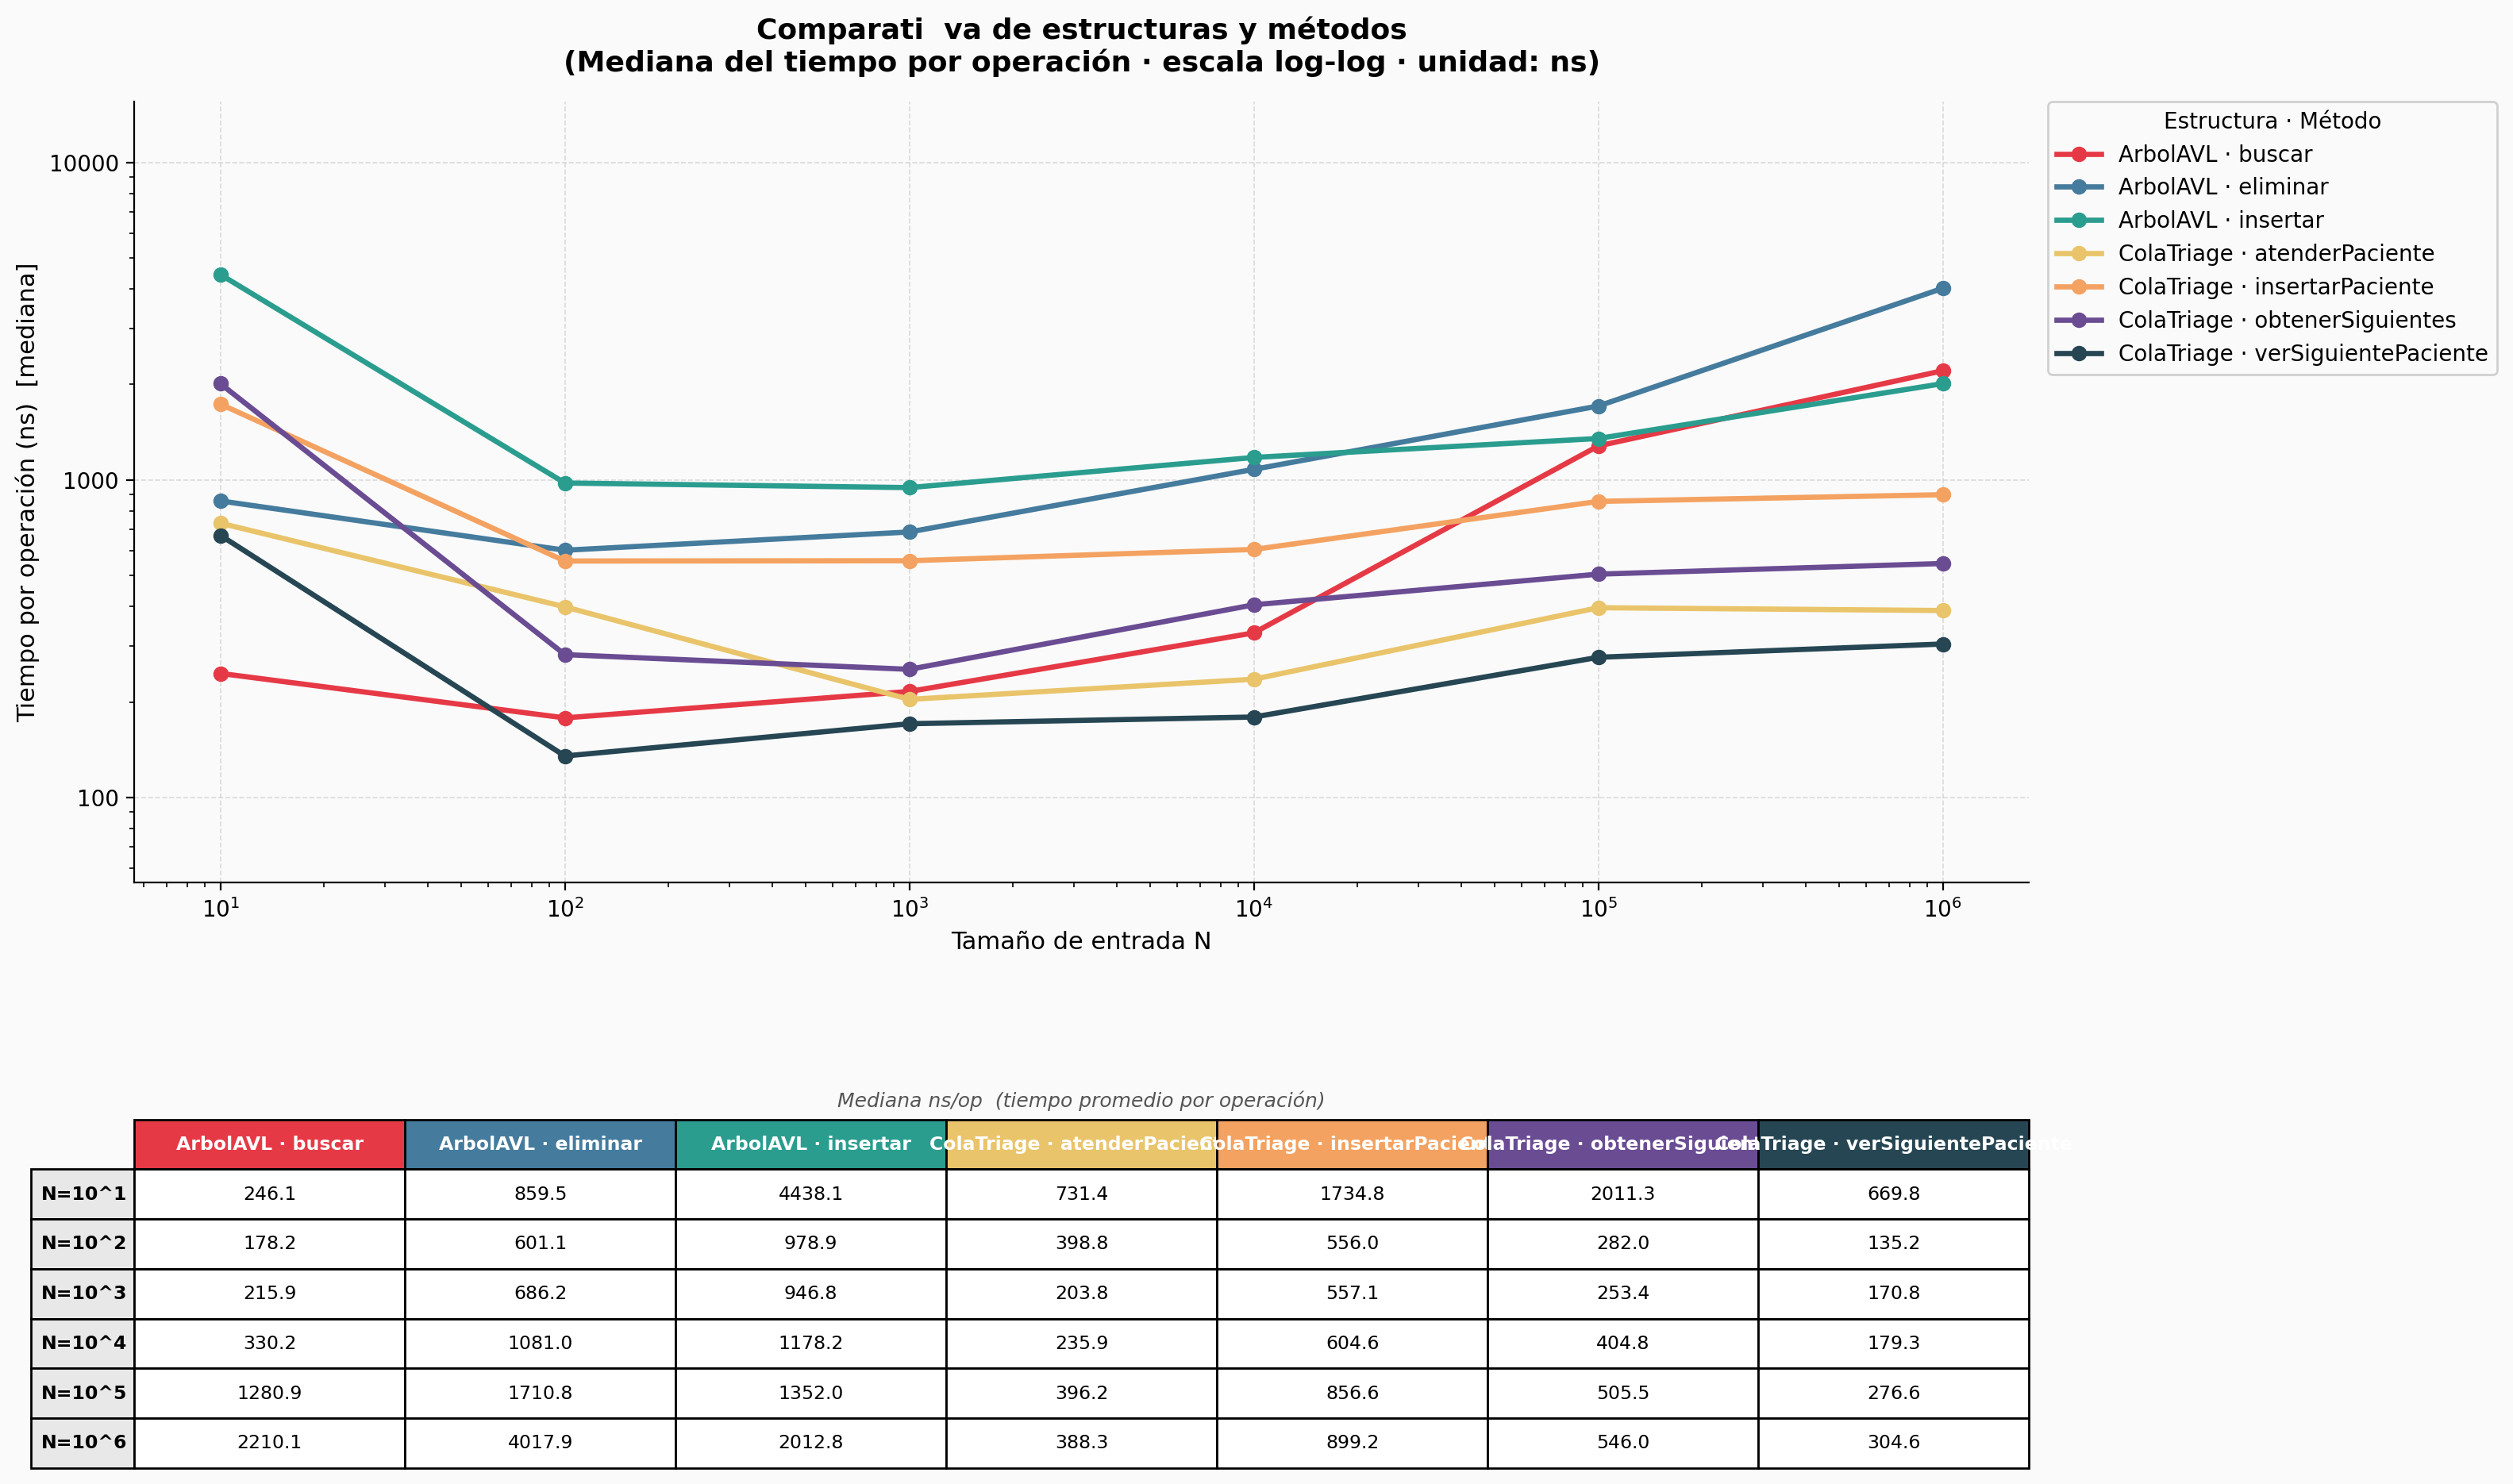

Source data for this figure (header and first rows):
Estructura, Metodo, N, Run, Tiempo_ns
ColaTriage, insertarPaciente, 10, 0, 1735
ColaTriage, insertarPaciente, 10, 1, 3268
ColaTriage, insertarPaciente, 10, 2, 2271
ColaTriage, insertarPaciente, 10, 3, 1145
ColaTriage, insertarPaciente, 10, 4, 1377
ColaTriage, insertarPaciente, 10, 5, 1132
ColaTriage, insertarPaciente, 10, 6, 2329
ColaTriage, insertarPaciente, 100, 0, 449.9
ColaTriage, insertarPaciente, 100, 1, 460.4
ColaTriage, insertarPaciente, 100, 2, 468.4
ColaTriage, insertarPaciente, 100, 3, 700.4
ColaTriage, insertarPaciente, 100, 4, 878.6
ColaTriage, insertarPaciente, 100, 5, 978.4
ColaTriage, insertarPaciente, 100, 6, 556
ColaTriage, insertarPaciente, 1000, 0, 967.2
ColaTriage, insertarPaciente, 1000, 1, 436.8
ColaTriage, insertarPaciente, 1000, 2, 523
ColaTriage, insertarPaciente, 1000, 3, 557.1
ColaTriage, insertarPaciente, 1000, 4, 1409
ColaTriage, insertarPaciente, 1000, 5, 2180
ColaTriage, insertarPaciente, 1000, 6, 527.5
ColaTriage, insertarPaciente, 10000, 0, 567.5
ColaTriage, insertarPaciente, 10000, 1, 542
ColaTriage, insertarPaciente, 10000, 2, 1250
ColaTriage, insertarPaciente, 10000, 3, 604.6
ColaTriage, insertarPaciente, 10000, 4, 591.1
ColaTriage, insertarPaciente, 10000, 5, 1074
ColaTriage, insertarPaciente, 10000, 6, 648.7
ColaTriage, insertarPaciente, 100000, 0, 1161
ColaTriage, insertarPaciente, 100000, 1, 827
ColaTriage, insertarPaciente, 100000, 2, 893.2
ColaTriage, insertarPaciente, 100000, 3, 856.6
ColaTriage, insertarPaciente, 100000, 4, 735.8
ColaTriage, insertarPaciente, 100000, 5, 643.7
ColaTriage, insertarPaciente, 100000, 6, 1127
ColaTriage, insertarPaciente, 1000000, 0, 703.3
ColaTriage, insertarPaciente, 1000000, 1, 795
ColaTriage, insertarPaciente, 1000000, 2, 899.2
ColaTriage, insertarPaciente, 1000000, 3, 1306
ColaTriage, insertarPaciente, 1000000, 4, 838.6
ColaTriage, insertarPaciente, 1000000, 5, 1193
ColaTriage, insertarPaciente, 1000000, 6, 927.6
ColaTriage, atenderPaciente, 10, 0, 731.4
ColaTriage, atenderPaciente, 10, 1, 2089
ColaTriage, atenderPaciente, 10, 2, 914.8
ColaTriage, atenderPaciente, 10, 3, 448.4
ColaTriage, atenderPaciente, 10, 4, 514.5
ColaTriage, atenderPaciente, 10, 5, 552.1
ColaTriage, atenderPaciente, 10, 6, 738.4
ColaTriage, atenderPaciente, 100, 0, 390.3
ColaTriage, atenderPaciente, 100, 1, 439.3
ColaTriage, atenderPaciente, 100, 2, 1587
ColaTriage, atenderPaciente, 100, 3, 439.7
ColaTriage, atenderPaciente, 100, 4, 380.2
ColaTriage, atenderPaciente, 100, 5, 398.8
ColaTriage, atenderPaciente, 100, 6, 173.9
ColaTriage, atenderPaciente, 1000, 0, 213.9
ColaTriage, atenderPaciente, 1000, 1, 203.8
ColaTriage, atenderPaciente, 1000, 2, 232.4
ColaTriage, atenderPaciente, 1000, 3, 230
... 234 more rows
